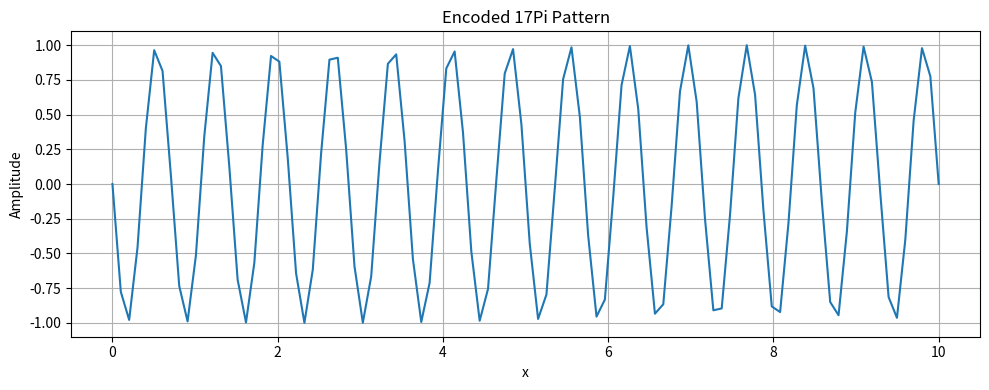

Write Python code to recreate this figure.

import numpy as np
import matplotlib.pyplot as plt

# Generate synthetic 17Pi pattern
x = np.linspace(0, 10, 100)
pattern = np.sin(17 * np.pi * x)

# Plot pattern
plt.figure(figsize=(10, 4))
plt.plot(x, pattern)
plt.title("Encoded 17Pi Pattern")
plt.xlabel("x")
plt.ylabel("Amplitude")
plt.grid(True)
plt.tight_layout()
plt.show()
